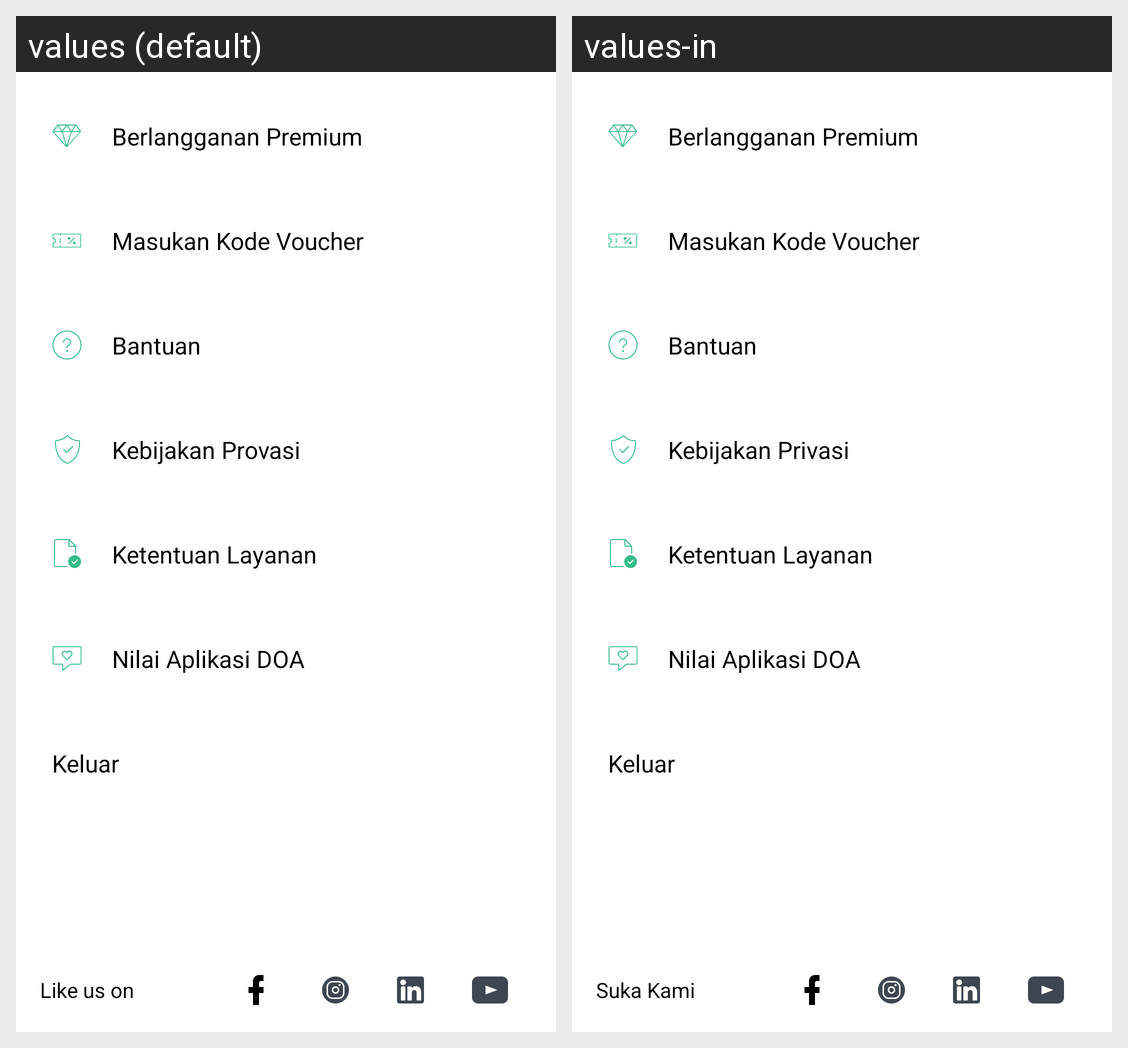

This grid shows one Android layout under two languages. Give, for every string resource on the screen, its name, the default text and each shown locale's text.
Android screen res/layout/fragment_settings.xml rendered under 2 locales, left to right: values (default), values-in. Device: Nexus 5 (rendered at 1080×1920; each locale shown at half size, 540×960, under a caption strip naming it); theme AppTheme.
Strings drawn on this screen, with the default value and each locale's value (text and hints the layout hard-codes, and strings that could not be matched under every locale, appear in the picture but are not listed):

purchase_premium
  values: Berlangganan Premium
  values-in: Berlangganan Premium

enter_voucher_code
  values: Masukan Kode Voucher
  values-in: Masukan Kode Voucher

help
  values: Bantuan
  values-in: Bantuan

privacy_policy
  values: Kebijakan Provasi
  values-in: Kebijakan Privasi

term_service
  values: Ketentuan Layanan
  values-in: Ketentuan Layanan

rate_doa
  values: Nilai Aplikasi DOA
  values-in: Nilai Aplikasi DOA

keluar
  values: Keluar
  values-in: Keluar

like_us
  values: Like us on
  values-in: Suka Kami
